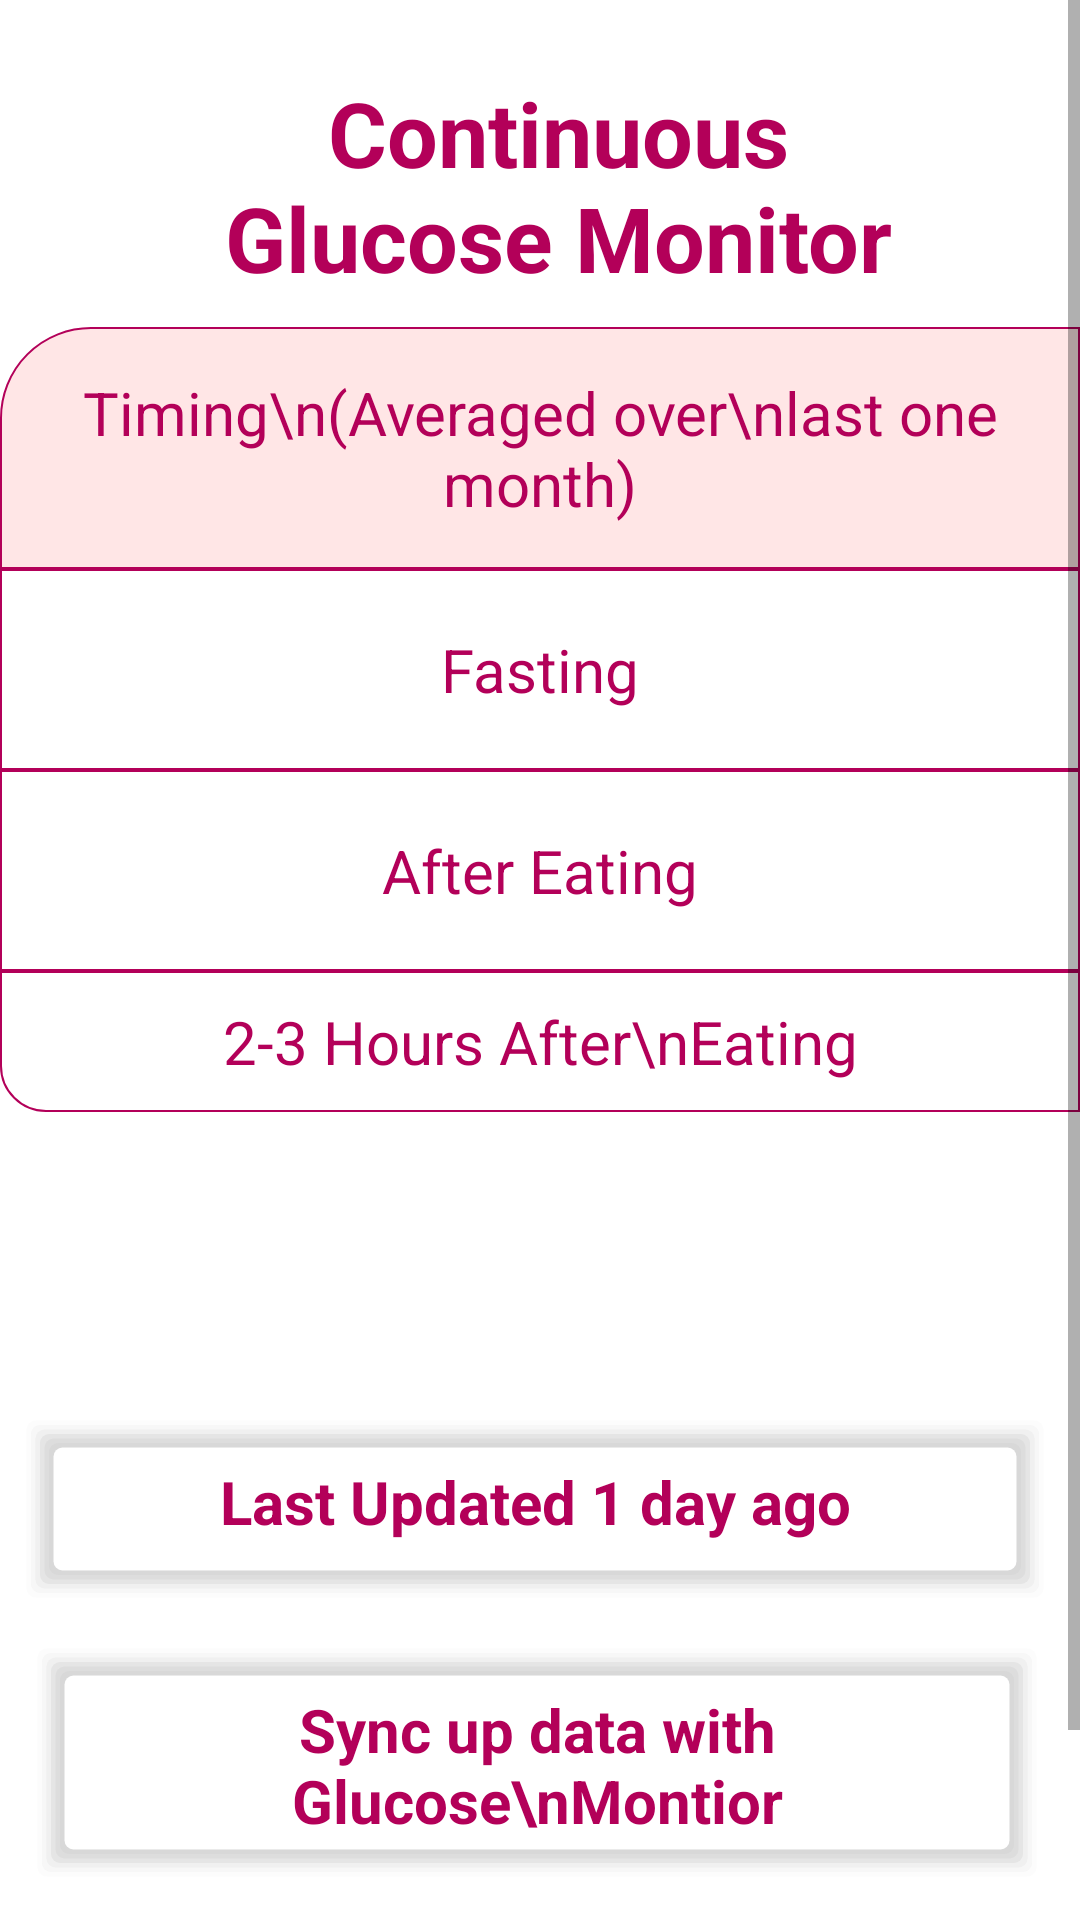

Write the Android layout XML for this screen, with the resource values it uses.
<!-- AndroidManifest.xml: application theme AppTheme -->
<!-- res/layout/activity_glucose_monitor.xml -->
<?xml version="1.0" encoding="utf-8"?>
<ScrollView xmlns:android="http://schemas.android.com/apk/res/android"
    xmlns:app="http://schemas.android.com/apk/res-auto"
    xmlns:tools="http://schemas.android.com/tools"
    android:layout_width="match_parent"

    android:background="@drawable/backgroundcolor"
    android:layout_height="match_parent"
    tools:context=".Glucose_monitor">
<androidx.constraintlayout.widget.ConstraintLayout
    android:layout_width="match_parent"
    android:layout_height="match_parent"
    >

    <TextView
        android:layout_width="336dp"
        android:layout_height="79dp"
        android:layout_marginTop="548dp"
        android:background="@drawable/shadowbox"
        android:padding="15dp"
        android:text="Sync up data with Glucose\nMontior"
        android:textAlignment="center"
        android:textColor="#b30059"
        android:textSize="20dp"
        android:textStyle="bold"
        app:layout_constraintEnd_toEndOf="parent"
        app:layout_constraintHorizontal_bias="0.453"
        app:layout_constraintStart_toStartOf="parent"
        app:layout_constraintTop_toTopOf="parent" />

    <TextView
        android:layout_width="342dp"
        android:layout_height="62dp"
        android:layout_marginTop="472dp"
        android:background="@drawable/shadowbox"
        android:padding="15dp"
        android:text="Last Updated 1 day ago"
        android:textAlignment="center"
        android:textColor="#b30059"
        android:textSize="20dp"
        android:textStyle="bold"
        app:layout_constraintEnd_toEndOf="parent"
        app:layout_constraintHorizontal_bias="0.405"
        app:layout_constraintStart_toStartOf="parent"
        app:layout_constraintTop_toTopOf="parent" />

    <TextView
        android:id="@+id/textView8"
        android:layout_width="247dp"
        android:layout_height="84dp"
        android:layout_marginTop="24dp"
        android:text="Continuous Glucose Monitor"
        android:textAlignment="center"
        android:textColor="#b30059"
        android:textSize="30sp"
        android:textStyle="bold"
        app:layout_constraintEnd_toEndOf="parent"
        app:layout_constraintHorizontal_bias="0.554"
        app:layout_constraintStart_toStartOf="parent"
        app:layout_constraintTop_toTopOf="parent" />

    <TableLayout
        android:layout_width="wrap_content"
        android:layout_height="wrap_content"
        android:layout_marginTop="1dp"
        app:layout_constraintEnd_toEndOf="parent"
        app:layout_constraintStart_toStartOf="parent"
        app:layout_constraintTop_toBottomOf="@+id/textView8">

        <TableRow
            android:layout_width="match_parent"
            android:layout_height="match_parent">

            <TextView
                android:layout_width="wrap_content"
                android:layout_height="wrap_content"
                android:background="@drawable/bluetopleftcell"
                android:padding="15dp"
                android:text="Timing\n(Averaged over\nlast one month)"
                android:textAlignment="center"
                android:textColor="#b30059"
                android:textSize="20dp" />

            <TextView
                android:layout_width="172dp"
                android:layout_height="match_parent"
                android:background="@drawable/bluetoprightcell"
                android:padding="15dp"
                android:text="Glucose level"
                android:textAlignment="center"
                android:textColor="#b30059"
                android:textSize="20dp" />
        </TableRow>

        <TableRow
            android:layout_width="match_parent"
            android:layout_height="match_parent">

            <TextView
                android:layout_width="wrap_content"
                android:layout_height="wrap_content"
                android:background="@drawable/whitebox_with_border"
                android:padding="20dp"
                android:text="Fasting"
                android:textAlignment="center"
                android:textColor="#b30059"
                android:textSize="20dp" />

            <TextView
                android:layout_width="wrap_content"
                android:layout_height="match_parent"
                android:background="@drawable/whitebox_with_border"
                android:padding="10dp"
                android:text="90 mg/dl"
                android:textAlignment="center"
                android:textColor="#2eb82e"
                android:textSize="20dp"
                android:textStyle="bold" />
        </TableRow>

        <TableRow
            android:layout_width="match_parent"
            android:layout_height="match_parent">

            <TextView
                android:layout_width="wrap_content"
                android:layout_height="wrap_content"
                android:background="@drawable/whitebox_with_border"
                android:padding="20dp"
                android:text="After Eating"
                android:textAlignment="center"
                android:textColor="#b30059"
                android:textSize="20dp" />

            <TextView
                android:layout_width="wrap_content"
                android:layout_height="match_parent"
                android:background="@drawable/whitebox_with_border"
                android:padding="10dp"
                android:text="175 mg/dl"
                android:textStyle="bold"
                android:textAlignment="center"
                android:textColor="#2eb82e"
                android:textSize="20dp" />
        </TableRow>

        <TableRow
            android:layout_width="match_parent"
            android:layout_height="match_parent">

            <TextView
                android:layout_width="wrap_content"
                android:layout_height="wrap_content"
                android:background="@drawable/bottomleftcell"
                android:padding="10dp"
                android:text="2-3 Hours After\nEating"
                android:textAlignment="center"
                android:textColor="#b30059"
                android:textSize="20dp" />

            <TextView
                android:layout_width="160dp"
                android:layout_height="match_parent"
                android:background="@drawable/bottomrightcell"
                android:padding="10dp"
                android:text="130 mg/dl"
                android:textStyle="bold"
                android:textAlignment="center"
                android:textColor="#2eb82e"
                android:textSize="20dp" />
        </TableRow>
    </TableLayout>

    <Button
        android:layout_width="wrap_content"
        android:layout_height="wrap_content"
        android:layout_marginTop="650dp"
        android:padding="20dp"
        android:textSize="15dp"
        android:background="@drawable/loginbutton"
        android:text="Take Screenshot of the report"
        android:textStyle="bold"
        android:textColor="@android:color/white"
        app:layout_constraintEnd_toEndOf="parent"
        app:layout_constraintHorizontal_bias="0.496"
        app:layout_constraintStart_toStartOf="parent"
        app:layout_constraintTop_toTopOf="parent"
        android:onClick="take_screenshot"/>

    <ImageView
        android:id="@+id/glucose_screenshot"
        android:layout_width="93dp"
        android:layout_height="148dp"
        android:layout_marginTop="680dp"
        android:visibility="gone"
        app:layout_constraintEnd_toEndOf="parent"
        app:layout_constraintHorizontal_bias="0.528"
        app:layout_constraintStart_toStartOf="parent"
        app:layout_constraintTop_toTopOf="parent"
        app:srcCompat="@drawable/bluebox_main_menu" />
</androidx.constraintlayout.widget.ConstraintLayout>
</ScrollView>
<!-- resources referenced by this layout -->
<resources>
  <!-- drawable backgroundcolor (drawable) -->
  <shape xmlns:android="http://schemas.android.com/apk/res/android"
      android:shape="rectangle">
      <solid
          android:color="@android:color/white"
          />
  
  </shape>
  <!-- drawable bluebox_main_menu (drawable-v24) -->
  <shape xmlns:android="http://schemas.android.com/apk/res/android"
  android:shape="rectangle">
  
  <corners
      android:topLeftRadius="20dp"
      android:bottomLeftRadius="20dp"
      android:topRightRadius="20dp"
      android:bottomRightRadius="20dp"/>
  <solid
      android:color="#FFFFFF"
       />
  <stroke
      android:width="1dp"
      android:color="#b30059" />
  
  
  </shape>
  <!-- drawable bluetopleftcell (drawable) -->
  <shape xmlns:android="http://schemas.android.com/apk/res/android"
      android:shape="rectangle">
  
      <corners
          android:topLeftRadius="30dp"/>
      <solid
          android:color="#ffe6e6"/>
      <stroke
          android:width="0.5dp"
          android:color="#b30059" />
  
  
  </shape>
  <!-- drawable bluetoprightcell (drawable) -->
  <shape xmlns:android="http://schemas.android.com/apk/res/android"
      android:shape="rectangle">
  
      <corners
          android:topRightRadius="30dp"/>/>
      <solid
          android:color="#ffe6e6"/>
      <stroke
          android:width="0.5dp"
          android:color="#b30059" />
  
  
  </shape>
  <!-- drawable bottomleftcell (drawable-v24) -->
  <?xml version="1.0" encoding="UTF-8"?>
  <shape xmlns:android="http://schemas.android.com/apk/res/android"
      android:shape="rectangle">
      <solid
          android:color="#ffffff"/>
      <stroke
          android:width="0.5dp"
          android:color="#b30059" />
      <corners
          android:bottomLeftRadius="15dp"/>
  </shape>
  <!-- drawable bottomrightcell (drawable) -->
  <?xml version="1.0" encoding="UTF-8"?>
  <shape xmlns:android="http://schemas.android.com/apk/res/android"
      android:shape="rectangle">
      <solid
          android:color="#ffffff"/>
      <stroke
          android:width="0.5dp"
          android:color="#b30059"
          />
      <corners
          android:bottomRightRadius="15dp"/>
  </shape>
  <!-- drawable loginbutton (drawable) -->
  <shape xmlns:android="http://schemas.android.com/apk/res/android"
      android:shape="rectangle">
      <corners
          android:topLeftRadius="10dp"
          android:bottomLeftRadius="10dp"
          android:topRightRadius="10dp"
          android:bottomRightRadius="10dp"/>
      <solid
          android:color="#b30059"
          />
      <stroke
          android:width="2dp"
          android:color="#ffffff" />
  
  
  </shape>
  <!-- drawable shadowbox: vector/xml drawable (drawable, 3738 chars, omitted) -->
  <!-- drawable whitebox_with_border (drawable) -->
  <shape xmlns:android="http://schemas.android.com/apk/res/android"
  android:shape="rectangle">
      <solid
          android:color="#ffffff"/>
  <stroke
      android:width="0.5dp"
      android:color="#b30059" />
  
  </shape>
  <style name="AppTheme" parent="Theme.AppCompat.Light.DarkActionBar">
          
          <item name="colorPrimary">@color/colorPrimary</item>
          <item name="colorPrimaryDark">@color/colorPrimaryDark</item>
          <item name="colorAccent">@color/colorAccent</item>
      </style>
  <color name="colorPrimary">#b30059 </color>
  <color name="colorPrimaryDark">#ff99ff</color>
  <color name="colorAccent">#ff4dff</color>
</resources>
